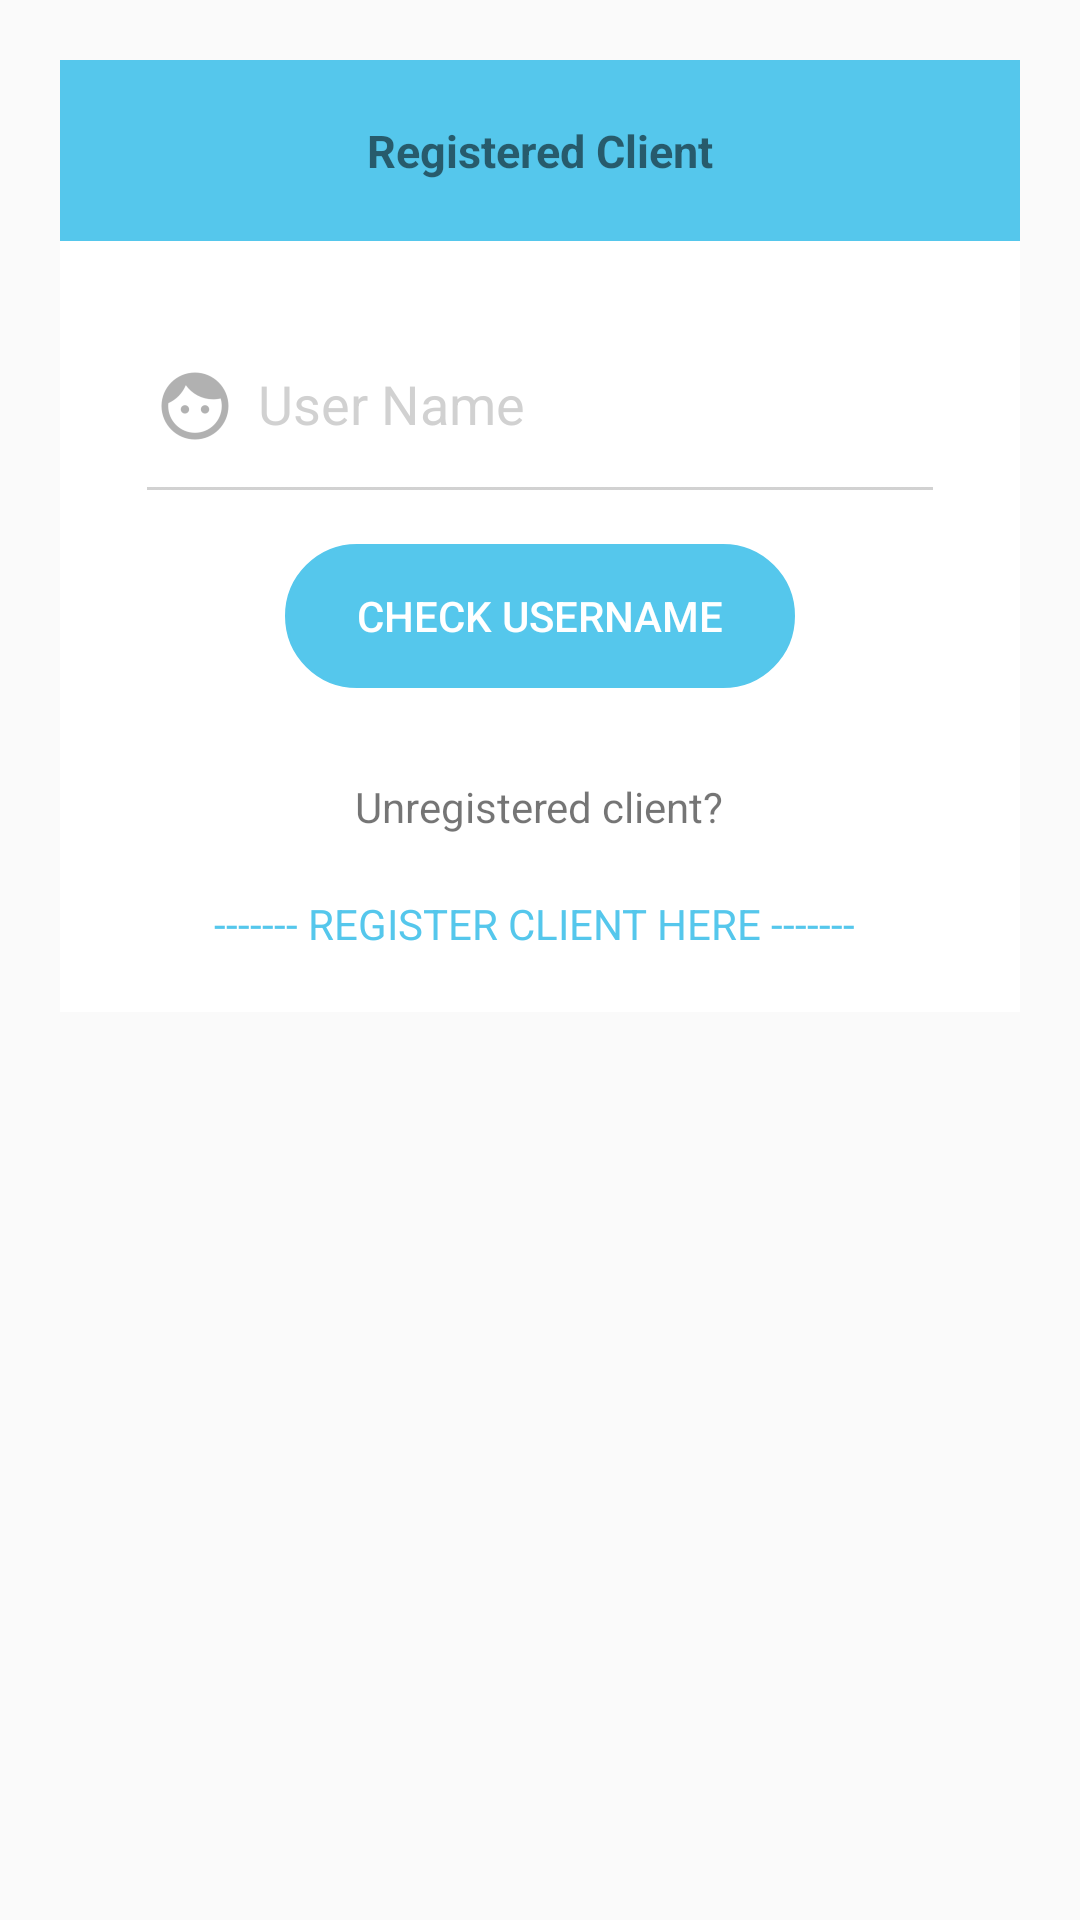

Here is an Android app screen rendered from its layout file. Give the layout XML and the strings, colors and styles it references.
<!-- AndroidManifest.xml: application theme AppTheme -->
<!-- res/layout/activity_client_check.xml -->
<?xml version="1.0" encoding="utf-8"?>
    <android.support.constraint.ConstraintLayout xmlns:android="http://schemas.android.com/apk/res/android"
        xmlns:app="http://schemas.android.com/apk/res-auto"
        xmlns:tools="http://schemas.android.com/tools"
        android:layout_width="match_parent"
        android:layout_height="match_parent"
        tools:context="com.parkking.zujal.parkking.clientCheck"
        tools:layout_editor_absoluteY="25dp">

        <LinearLayout
            android:id="@+id/linearLayout3"
            android:layout_width="0dp"
            android:layout_height="wrap_content"
            android:orientation="vertical"
            app:layout_constraintEnd_toEndOf="parent"
            app:layout_constraintHorizontal_bias="0.0"
            app:layout_constraintStart_toStartOf="parent"
            app:layout_constraintTop_toTopOf="parent">>

            <FrameLayout
                android:layout_width="match_parent"
                android:layout_height="match_parent"
                android:layout_marginLeft="20dp"
                android:layout_marginRight="20dp"
                android:layout_marginTop="20dp"
                android:background="@color/colorBluenormal"
                android:paddingBottom="20dp"
                android:paddingLeft="20dp"
                android:paddingRight="20dp"
                android:paddingTop="20dp"
                tools:layout_editor_absoluteX="20dp"
                tools:layout_editor_absoluteY="20dp">

                <TextView
                    android:id="@+id/textView"
                    android:layout_width="wrap_content"
                    android:layout_height="wrap_content"
                    android:layout_gravity="center"
                    android:text="Registered Client"
                    android:textSize="15dp"
                    android:textStyle="bold" />

            </FrameLayout>

            <LinearLayout
                android:id="@+id/linearLayout2"
                android:layout_width="match_parent"
                android:layout_height="match_parent"
                android:layout_marginLeft="20dp"
                android:layout_marginRight="20dp"
                android:background="@color/colorWhite"
                android:orientation="vertical"
                android:paddingBottom="20dp"
                android:paddingLeft="15dp"
                android:paddingRight="15dp"
                android:paddingTop="10dp"
                app:layout_constraintEnd_toEndOf="parent"
                app:layout_constraintStart_toStartOf="parent"
                app:layout_constraintTop_toTopOf="parent">


                <android.support.design.widget.TextInputLayout
                    android:id="@+id/textInputLayout3"
                    android:layout_width="match_parent"
                    android:layout_height="wrap_content"
                    android:layout_marginTop="8dp"
                    app:layout_constraintEnd_toEndOf="parent"
                    app:layout_constraintStart_toStartOf="parent"
                    app:layout_constraintTop_toBottomOf="@+id/textInputLayout2">

                    <EditText
                        android:id="@+id/registeredClient_et"
                        android:layout_width="match_parent"
                        android:layout_height="wrap_content"
                        android:layout_marginBottom="10dp"
                        android:layout_marginLeft="10dp"
                        android:layout_marginRight="10dp"
                        android:layout_marginTop="20dp"
                        android:backgroundTint="@color/grey_500_transparent"
                        android:hint="User Name"
                        android:inputType="textPersonName"
                        android:drawableLeft="@drawable/faceicon"
                        android:drawablePadding="5dp"
                        android:paddingBottom="20dp"
                        android:paddingTop="10dp"
                        android:singleLine="true" />

                    <TextView
                        android:id="@+id/validationClientUsername"
                        android:layout_width="match_parent"
                        android:layout_height="wrap_content"
                        android:layout_marginLeft="12dp"
                        android:layout_marginRight="12dp"
                        android:layout_weight="1"
                        android:textColor="#FF8B00"
                        android:visibility="gone" />

                </android.support.design.widget.TextInputLayout>

                <FrameLayout
                    android:layout_width="match_parent"
                    android:layout_height="wrap_content">

                    <Button
                        android:id="@+id/button"
                        android:layout_width="match_parent"
                        android:layout_height="wrap_content"
                        android:layout_marginBottom="0dp"
                        android:layout_marginLeft="60dp"
                        android:layout_marginRight="60dp"
                        android:layout_marginTop="0dp"
                        android:layout_weight="1"
                        style="?android:attr/borderlessButtonStyle"
                        android:background="@drawable/button"
                        android:onClick="checkUsername"
                        android:text="Check username"
                        android:textColor="@color/colorWhite"
                        app:layout_constraintBottom_toBottomOf="parent"
                        app:layout_constraintStart_toStartOf="@+id/textInputLayout4"
                        app:layout_constraintTop_toTopOf="@+id/textInputLayout2" />

                </FrameLayout>

                <FrameLayout
                    android:layout_width="match_parent"
                    android:layout_height="wrap_content"
                    android:layout_marginBottom="20dp"
                    android:layout_marginTop="30dp">

                    <TextView
                        android:id="@+id/textView3"
                        android:layout_width="wrap_content"
                        android:layout_height="wrap_content"
                        android:layout_gravity="center"
                        android:text="Unregistered client?" />
                </FrameLayout>

                <FrameLayout
                    android:layout_width="match_parent"
                    android:layout_height="wrap_content">

                    <TextView
                        android:id="@+id/registerbutid"
                        android:layout_width="wrap_content"
                        android:layout_height="wrap_content"
                        android:layout_gravity="center"
                        android:text="------- REGISTER CLIENT HERE ------- "
                        android:textColor="@color/colorBluenormal" />

                </FrameLayout>


            </LinearLayout>
        </LinearLayout>

    </android.support.constraint.ConstraintLayout>
<!-- resources referenced by this layout -->
<resources>
  <color name="colorBluenormal">#55C7EC</color>
  <color name="colorWhite">#ffffff</color>
  <color name="grey_500_transparent">#789E9E9E</color>
  <!-- drawable button (drawable) -->
  <?xml version="1.0" encoding="utf-8"?>
  <selector xmlns:android="http://schemas.android.com/apk/res/android">
      <item android:state_pressed="true" >
          <shape android:shape="rectangle"  >
              <corners android:radius="25dip" />
              <stroke android:width="1dip" android:color="#43A3BA" />
              <gradient android:angle="-90" android:startColor="#43A3BA" android:endColor="#43A3BA"  />
          </shape>
      </item>
      <item android:state_focused="true">
          <shape android:shape="rectangle"  >
              <corners android:radius="3dip" />
              <stroke android:width="1dip" android:color="#43A3BA" />
              <solid android:color="#43A3BA"/>
          </shape>
      </item>
      <item >
          <shape android:shape="rectangle"  >
              <corners android:radius="25dip" />
              <stroke android:width="1dip" android:color="#55C7EC" />
              <gradient android:angle="-90" android:startColor="#55C7EC" android:endColor="#55C7EC" />
          </shape>
      </item>
  </selector>
  <!-- drawable faceicon (drawable) -->
  <?xml version="1.0" encoding="utf-8"?>
  <selector xmlns:android="http://schemas.android.com/apk/res/android">
      <item
          android:state_focused="false"
          android:drawable="@drawable/ic_face"
          /> 
      <item
          android:state_focused="true"
          android:drawable="@drawable/ic_faceblue"
          /> 
  </selector>
  <style name="AppTheme" parent="Theme.AppCompat.Light.DarkActionBar">
          
          <item name="colorPrimary">@color/colorBluenormal</item>
          <item name="colorPrimaryDark">@color/colorlightblue</item>
          <item name="colorAccent">@color/colorAccent</item>
          <item name="android:textColorHint">@color/grey_500_transparent</item>
          <item name="colorControlNormal">@color/colorWhite</item>
          <item name="colorControlActivated">@color/colorBluenormal</item>
          <item name="colorControlHighlight">@color/colorWhite</item>
  
          <item name="actionOverflowMenuStyle">@style/OverflowMenu</item>
      </style>
  <!-- drawable ic_face: png bitmap (drawable-hdpi, 899 bytes) -->
  <!-- drawable ic_faceblue: png bitmap (drawable-hdpi, 1030 bytes) -->
  <color name="colorlightblue">#253193C9</color>
  <color name="colorAccent">#FF4081</color>
  <style name="OverflowMenu" parent="Widget.AppCompat.PopupMenu.Overflow">
          
          <item name="overlapAnchor">false</item>
  
  
      </style>
</resources>
